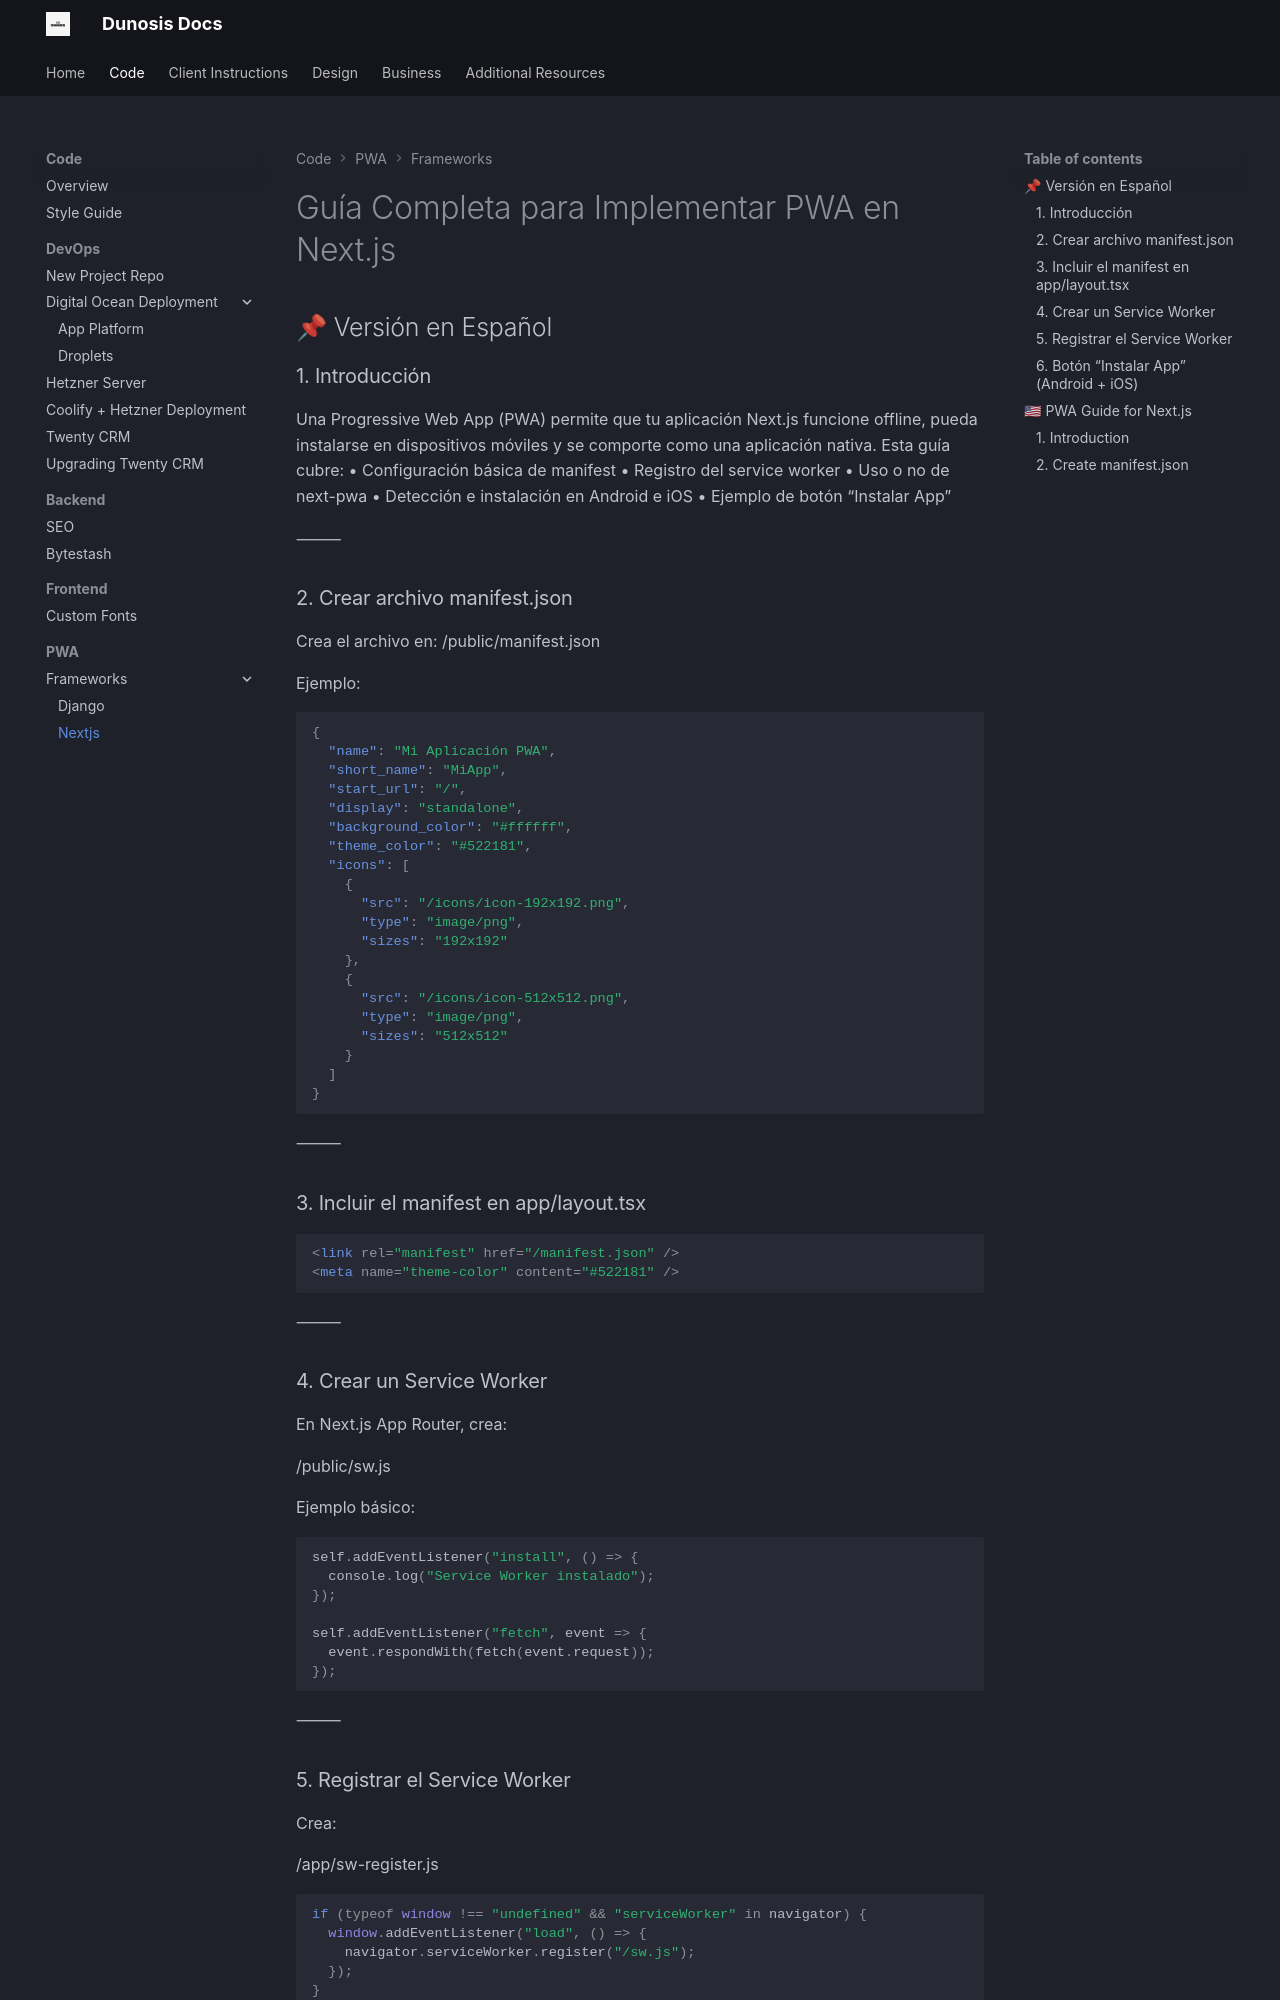

repository: Dunosis/dunosis-documentation · page: code/pwa/nextjs-pwa/index.html · generator: mkdocs

# Guía Completa para Implementar PWA en Next.js


## 📌 Versión en Español
### 1. Introducción
Una Progressive Web App (PWA) permite que tu aplicación Next.js funcione offline, pueda instalarse en dispositivos móviles y se comporte como una aplicación nativa. Esta guía cubre:
	•	Configuración básica de manifest
	•	Registro del service worker
	•	Uso o no de next-pwa
	•	Detección e instalación en Android e iOS
	•	Ejemplo de botón “Instalar App”

⸻

### 2. Crear archivo manifest.json

Crea el archivo en:
/public/manifest.json

Ejemplo:
```json
{
  "name": "Mi Aplicación PWA",
  "short_name": "MiApp",
  "start_url": "/",
  "display": "standalone",
  "background_color": "#ffffff",
  "theme_color": "#522181",
  "icons": [
    {
      "src": "/icons/icon-192x192.png",
      "type": "image/png",
      "sizes": "192x192"
    },
    {
      "src": "/icons/icon-512x512.png",
      "type": "image/png",
      "sizes": "512x512"
    }
  ]
}
```

⸻

### 3. Incluir el manifest en app/layout.tsx

```html
<link rel="manifest" href="/manifest.json" />
<meta name="theme-color" content="#522181" />
```

⸻

### 4. Crear un Service Worker

En Next.js App Router, crea:

/public/sw.js

Ejemplo básico:
```javascript
self.addEventListener("install", () => {
  console.log("Service Worker instalado");
});

self.addEventListener("fetch", event => {
  event.respondWith(fetch(event.request));
});
```

⸻

### 5. Registrar el Service Worker

Crea:

/app/sw-register.js
```javascript
if (typeof window !== "undefined" && "serviceWorker" in navigator) {
  window.addEventListener("load", () => {
    navigator.serviceWorker.register("/sw.js");
  });
}
```

Importa en layout.tsx:
```html
<Script src="/sw-register.js" strategy="afterInteractive" />
```

⸻
